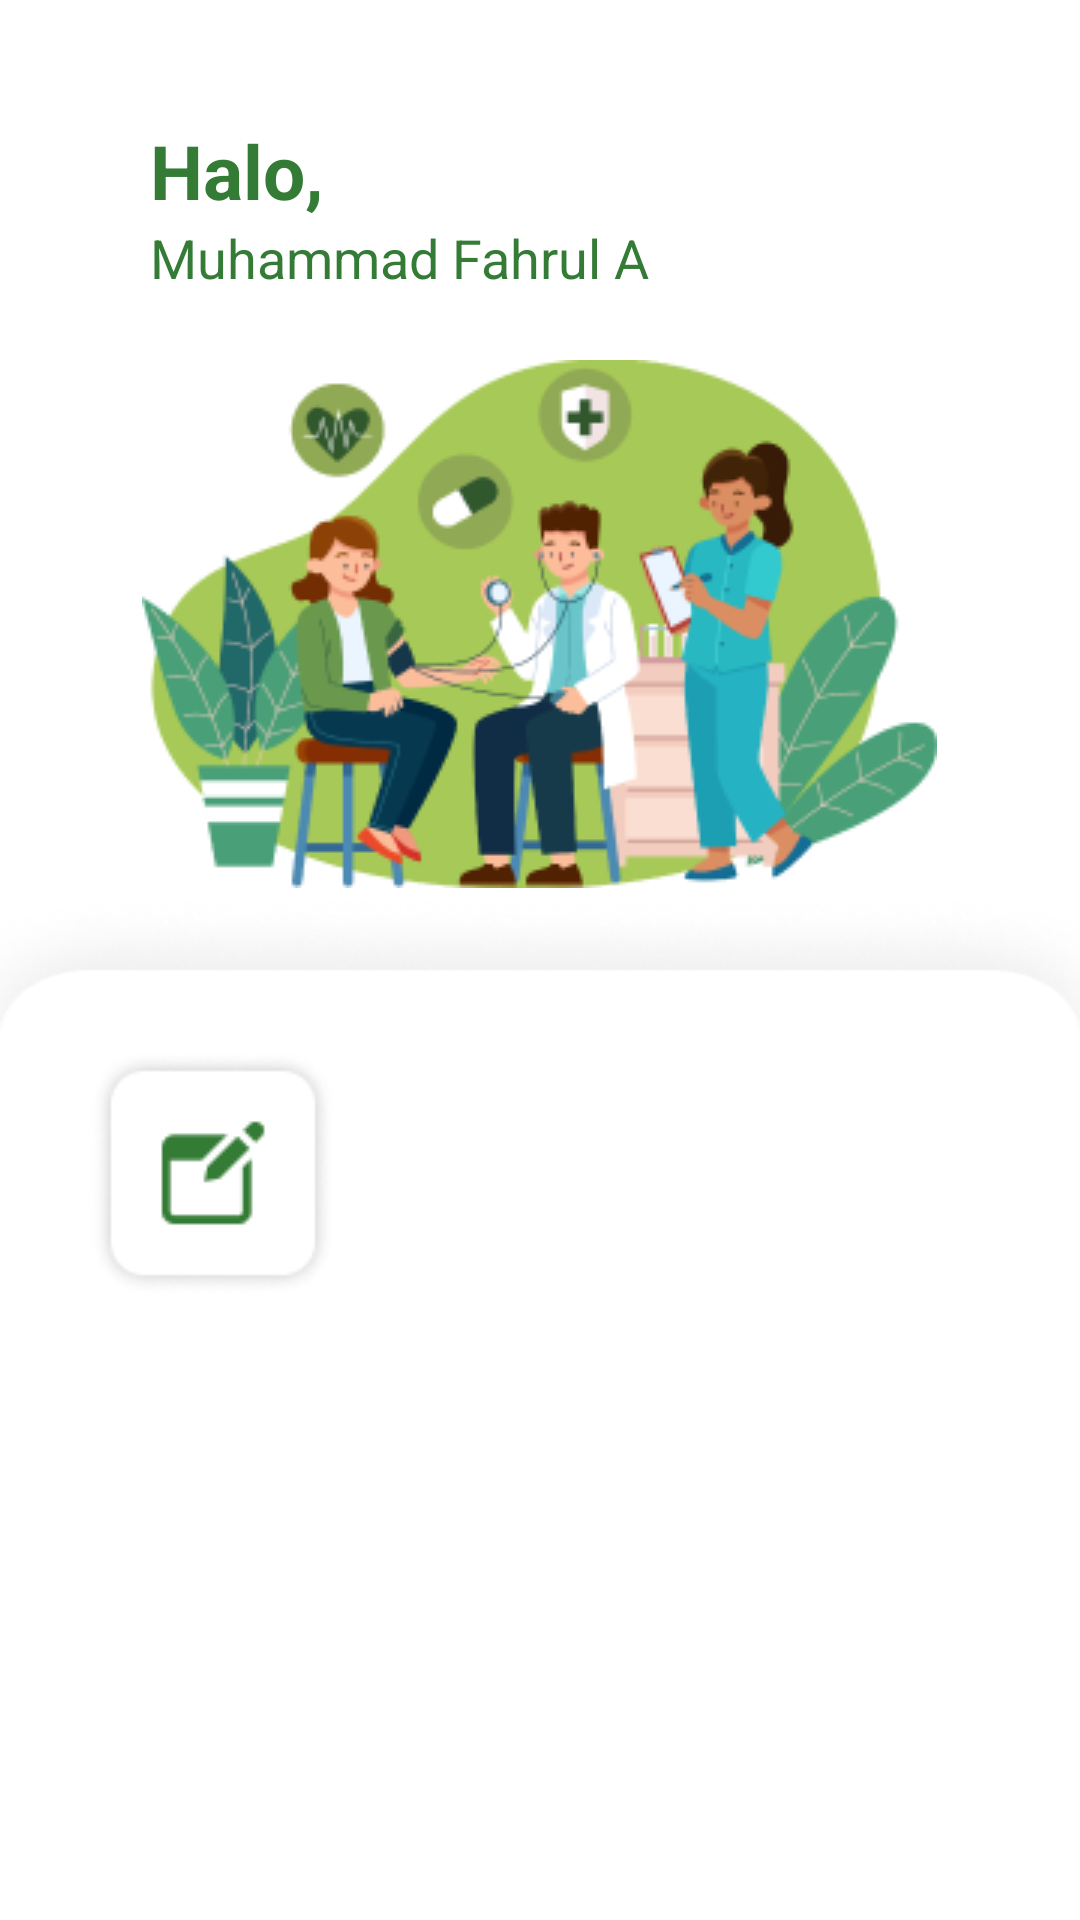

Layout XML and referenced resources for this Android screen:
<!-- AndroidManifest.xml: application theme Theme.PuskesmasOnline -->
<!-- res/layout/activity_puskesmas_online2.xml -->
<?xml version="1.0" encoding="utf-8"?>
<RelativeLayout
    xmlns:android="http://schemas.android.com/apk/res/android"
    xmlns:app="http://schemas.android.com/apk/res-auto"
    xmlns:tools="http://schemas.android.com/tools"
    android:layout_width="match_parent"
    android:layout_height="match_parent"
    tools:context=".PuskesmasOnline2">

   <TextView
       android:layout_width="match_parent"
       android:layout_height="wrap_content"
       android:text="@string/txt_halo"
       android:textColor="#347C36"
       android:textSize="25dp"
       android:textStyle="bold"
       android:typeface="sans"
       android:layout_marginLeft="50dp"
       android:layout_marginTop="40dp"
       android:id="@+id/txt_halo"
       />

   <TextView
       android:layout_width="match_parent"
       android:layout_height="wrap_content"
       android:text="Muhammad Fahrul A"
       android:layout_below="@+id/txt_halo"
       android:textColor="#347C36"
       android:textSize="18dp"
       android:typeface="sans"
       android:layout_marginLeft="50dp"
       android:id="@+id/txt_fahrul"
       />

   <ImageView
       android:layout_width="265dp"
       android:layout_height="176dp"
       android:layout_centerHorizontal="true"
       android:layout_marginTop="120dp"
       android:background="@drawable/Epus"
       android:id="@+id/img_epus"
       />

   <ImageView
       android:layout_width="450dp"
       android:layout_height="440dp"
       android:layout_below="@+id/img_epus"
       android:layout_centerHorizontal="true"
       android:background="@drawable/Rectangle10"
       />

   <ImageView
       android:layout_width="wrap_content"
       android:layout_height="wrap_content"
       android:layout_marginTop="350dp"
       android:background="@drawable/pendaftaran"
       android:layout_marginLeft="30dp"

       />


</RelativeLayout>
<!-- resources referenced by this layout -->
<resources>
  <!-- drawable Epus: png bitmap (drawable, 34766 bytes) -->
  <!-- drawable Rectangle10: png bitmap (drawable, 9513 bytes) -->
  <!-- drawable pendaftaran: png bitmap (drawable, 3352 bytes) -->
  <string name="txt_halo">Halo,</string>
  <style name="Theme.PuskesmasOnline" parent="Theme.MaterialComponents.DayNight.DarkActionBar">
          
          <item name="colorPrimary">@color/purple_500</item>
          <item name="colorPrimaryVariant">@color/purple_700</item>
          <item name="colorOnPrimary">@color/white</item>
          
          <item name="colorSecondary">@color/teal_200</item>
          <item name="colorSecondaryVariant">@color/teal_700</item>
          <item name="colorOnSecondary">@color/black</item>
          
          <item name="android:statusBarColor" tools:targetApi="l">?attr/colorPrimaryVariant</item>
          
      </style>
  <!-- not gathered from this repository: default colours our renderer supplied (Android Studio template values) -->
  <color name="purple_500">#FF6200EE</color>
  <color name="purple_700">#FF3700B3</color>
  <color name="teal_200">#FF03DAC5</color>
  <color name="teal_700">#FF018786</color>
  <color name="black">#FF000000</color>
  <color name="white">#FFFFFFFF</color>
</resources>
